The GitHub repository sourov526/Clauliflower-Disease-Classification contains a labelled image folder "Clauliflower-Disease-Classification" with 5 categories: cauliflower healthy, cauliflower healthy leaf, cauliflower leaf black rot, cauliflower leaf red spot, cauliflower spot rot. Examples follow, each with its label.

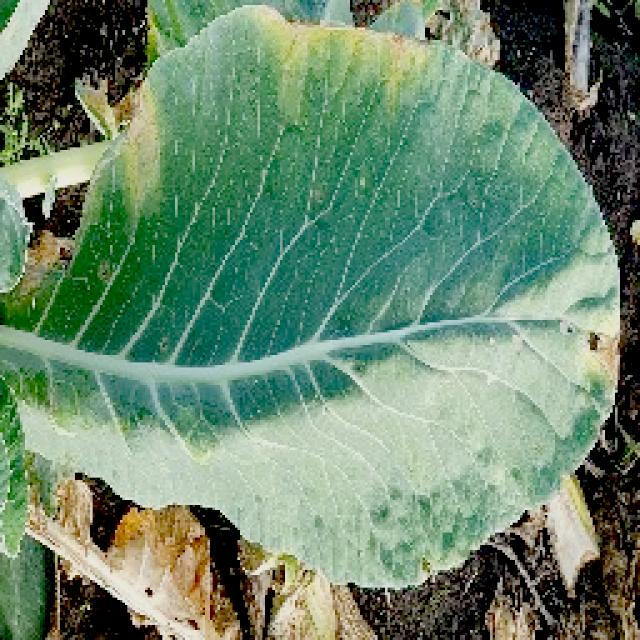
Label: cauliflower leaf black rot

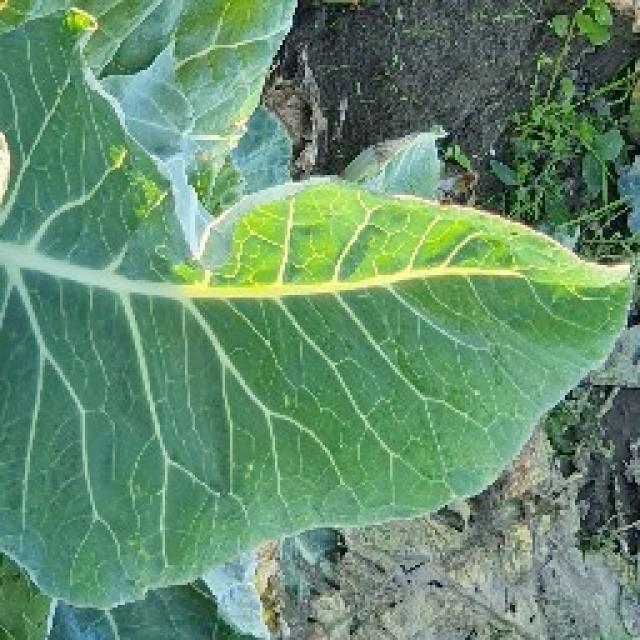
Label: cauliflower healthy leaf

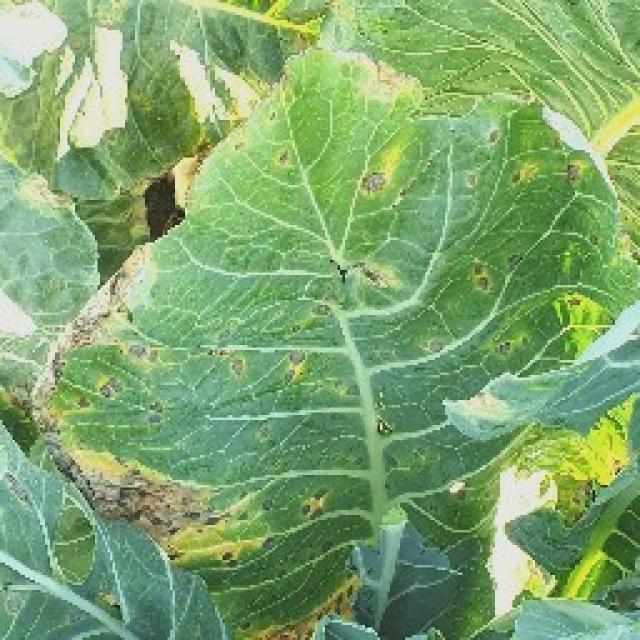
Label: cauliflower leaf red spot

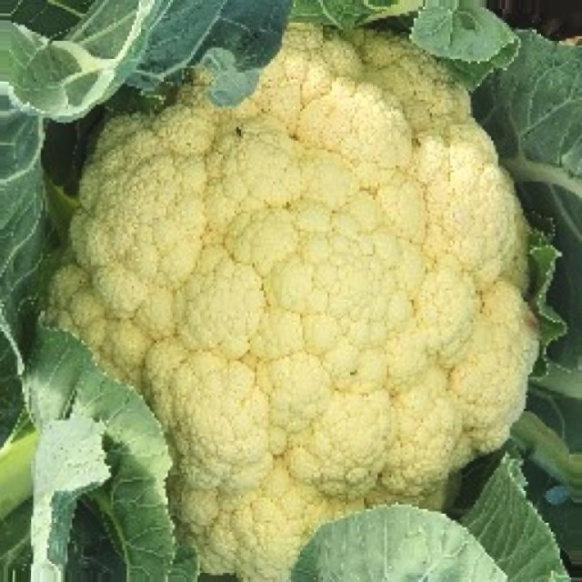
Label: cauliflower healthy

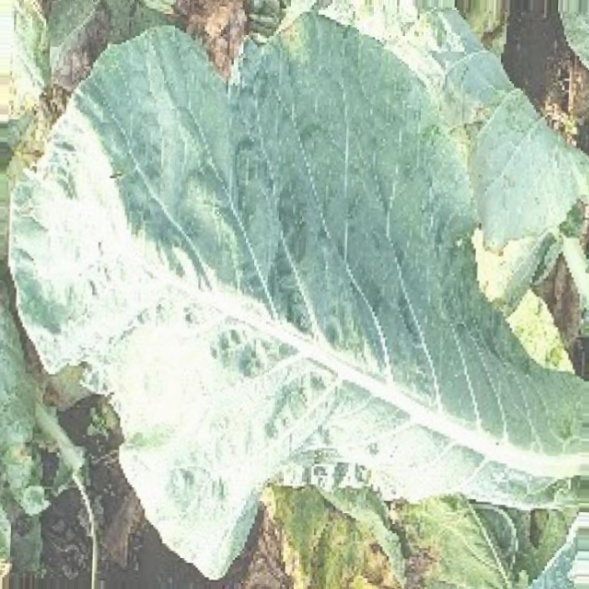
Label: cauliflower healthy leaf

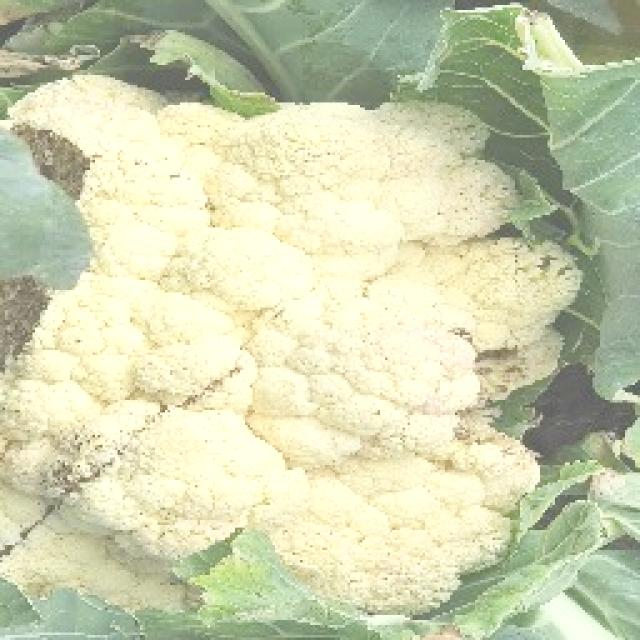
Label: cauliflower spot rot
